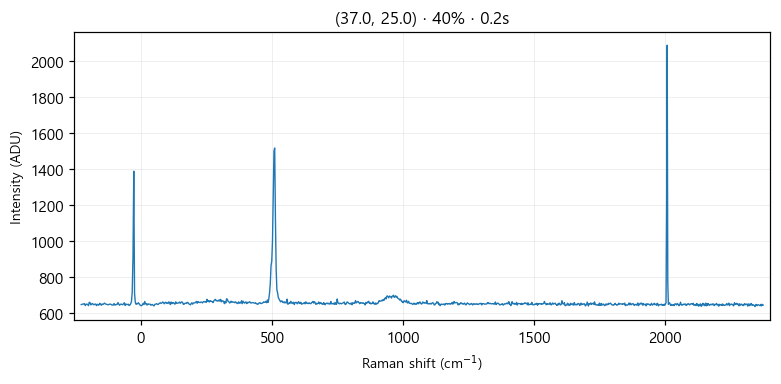

Data behind this chart, as committed beside it:
# laser_power_pct, 40
# exposure_time, 0.2
# laser_nm, 532
# mode, single
pixel, raman_shift_cm-1, wavelength_nm, intensity
0, -226.9, 525.7, 649
1, -223.9, 525.8, 650
2, -220.8, 525.8, 652
3, -217.7, 525.9, 652
4, -214.6, 526, 654
5, -211.6, 526.1, 643
6, -208.5, 526.2, 651
7, -205.4, 526.3, 651
8, -202.4, 526.4, 650
9, -199.3, 526.4, 643
10, -196.2, 526.5, 662
11, -193.2, 526.6, 659
12, -190.1, 526.7, 647
13, -187.1, 526.8, 652
14, -184, 526.9, 655
15, -180.9, 526.9, 649
16, -177.9, 527, 648
17, -174.8, 527.1, 652
18, -171.8, 527.2, 651
19, -168.7, 527.3, 643
20, -165.7, 527.4, 651
21, -162.6, 527.5, 647
22, -159.6, 527.5, 646
23, -156.5, 527.6, 656
24, -153.5, 527.7, 652
25, -150.5, 527.8, 645
26, -147.4, 527.9, 652
27, -144.4, 528, 649
28, -141.3, 528.1, 653
29, -138.3, 528.1, 657
30, -135.2, 528.2, 653
31, -132.2, 528.3, 651
32, -129.2, 528.4, 650
33, -126.1, 528.5, 648
34, -123.1, 528.6, 648
35, -120.1, 528.6, 651
36, -117, 528.7, 651
37, -114, 528.8, 651
38, -111, 528.9, 647
39, -108, 529, 646
40, -104.9, 529.1, 646
41, -101.9, 529.2, 655
42, -98.88, 529.2, 646
43, -95.86, 529.3, 647
44, -92.83, 529.4, 650
45, -89.81, 529.5, 650
46, -86.79, 529.6, 660
47, -83.78, 529.7, 651
48, -80.76, 529.7, 645
49, -77.74, 529.8, 651
50, -74.73, 529.9, 651
51, -71.71, 530, 650
52, -68.7, 530.1, 648
53, -65.69, 530.2, 653
54, -62.68, 530.3, 659
55, -59.67, 530.3, 644
... 968 more rows
